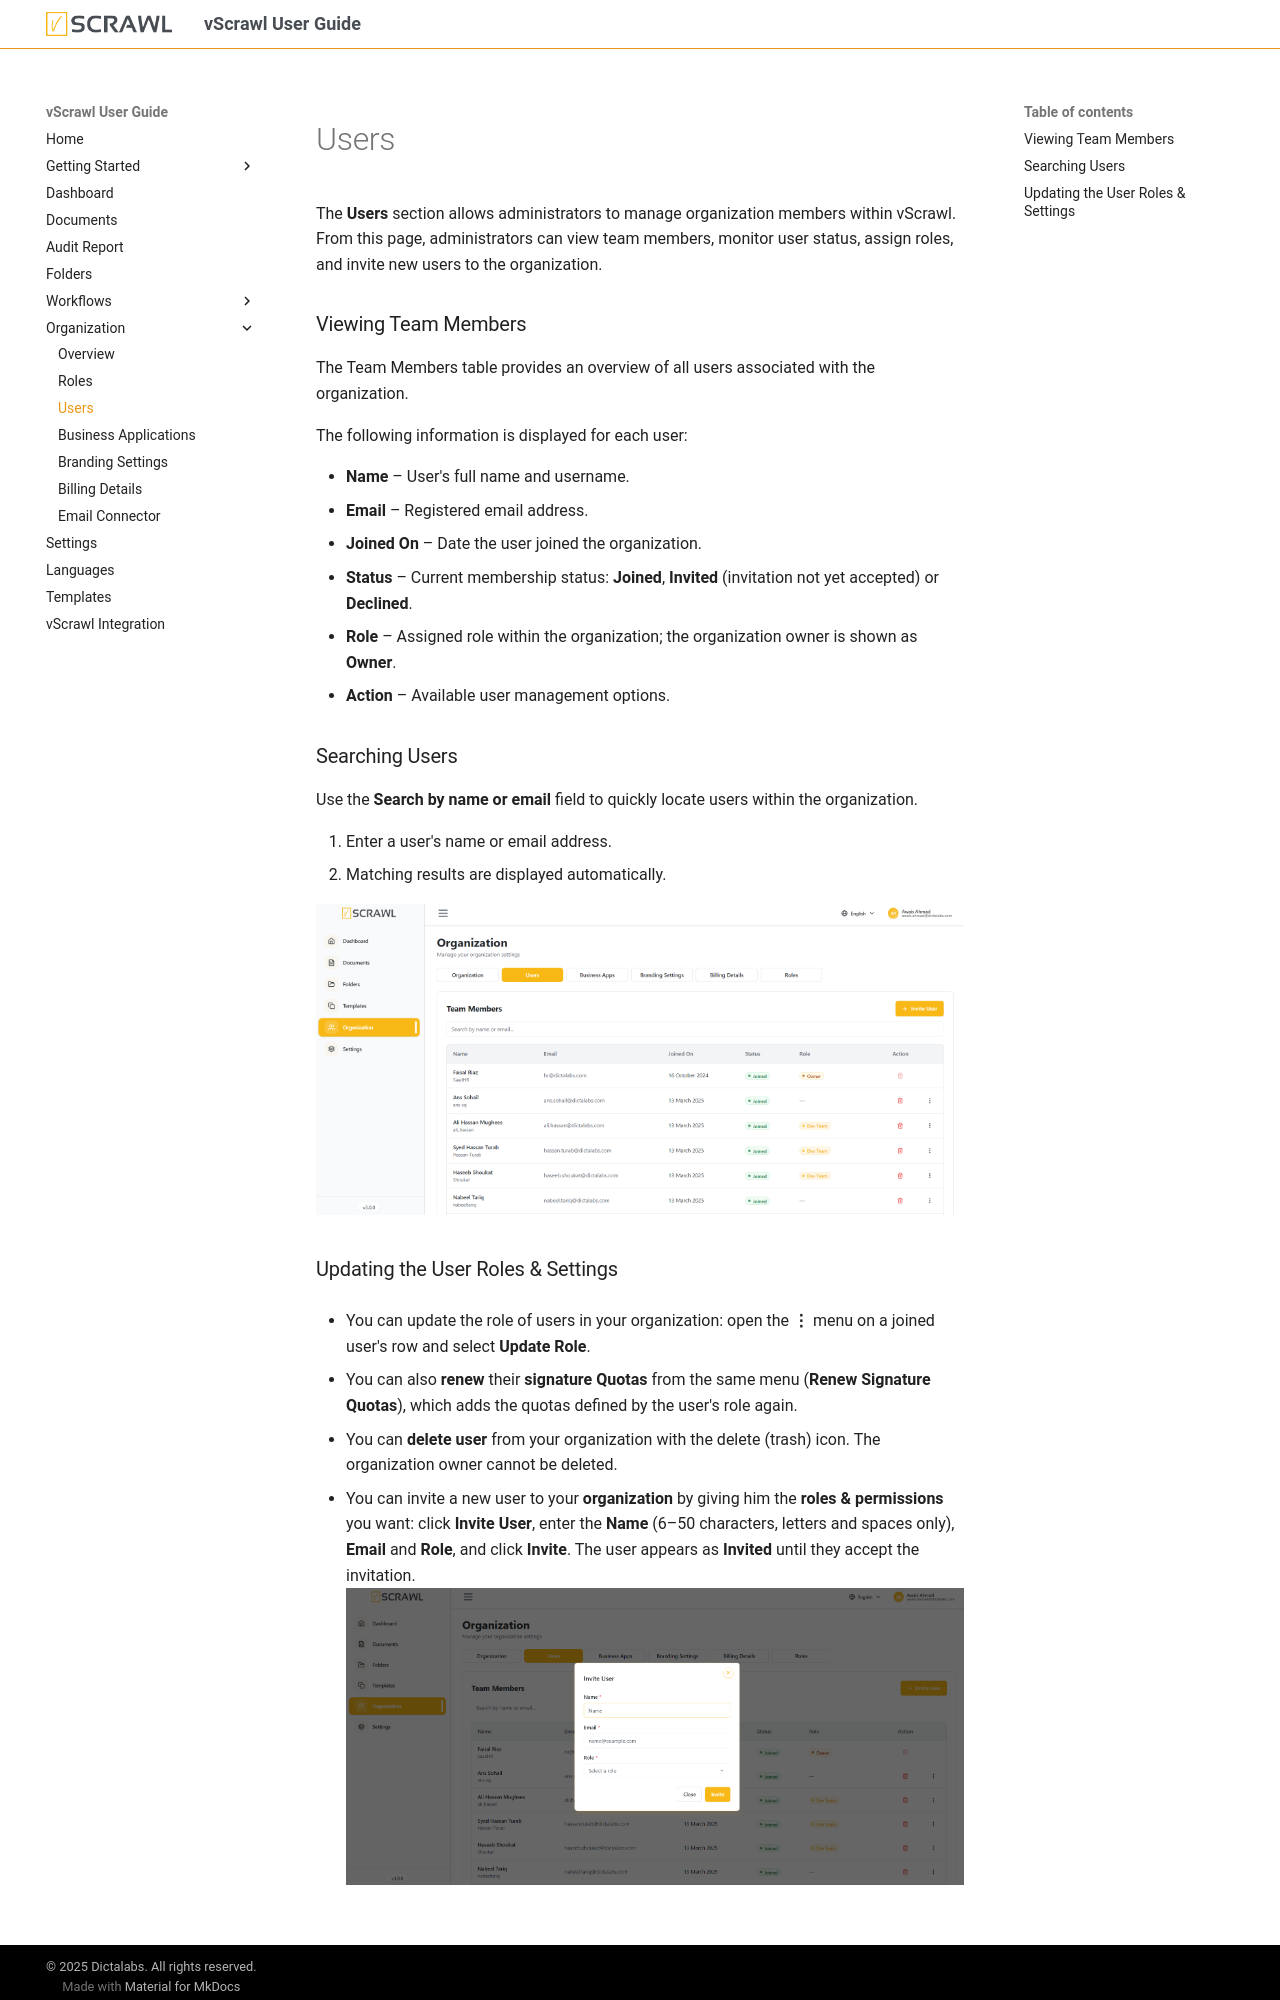

repository: dictalabs/vscrawl-user-guide · page: organization_sections/users/index.html · generator: mkdocs

# Users 

The **Users** section allows administrators to manage organization members within vScrawl. From this page, administrators can view team members, monitor user status, assign roles, and invite new users to the organization.

### Viewing Team Members

The Team Members table provides an overview of all users associated with the organization.

The following information is displayed for each user:

- **Name** – User's full name and username.
- **Email** – Registered email address.
- **Joined On** – Date the user joined the organization.
- **Status** – Current membership status: **Joined**, **Invited** (invitation not yet accepted) or **Declined**.
- **Role** – Assigned role within the organization; the organization owner is shown as **Owner**.
- **Action** – Available user management options.

### Searching Users

Use the **Search by name or email** field to quickly locate users within the organization.

1. Enter a user's name or email address.
2. Matching results are displayed automatically.

![users-in-org.png](../images/users-in-org.png)
